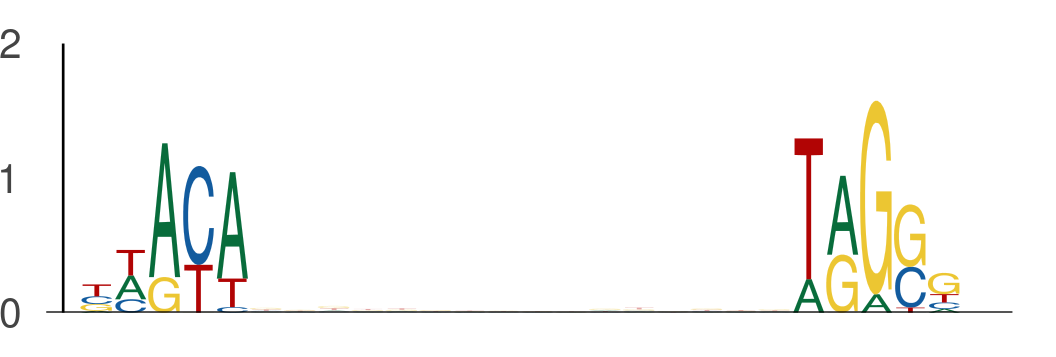

Values plotted in this chart, from the file beside it:
seq_index, start_position, end_position, is_reversed_complement
4887, 22, 27, 0
4887, 43, 48, 0
7653, 33, 38, 0
7653, 54, 59, 0
7606, 15, 20, 0
7606, 36, 41, 0
6172, 30, 35, 0
6172, 51, 56, 0
3051, 48, 53, 0
3051, 69, 74, 0
1301, 36, 41, 0
1301, 57, 62, 0
1641, 15, 20, 0
1641, 36, 41, 0
5144, 14, 19, 0
5144, 35, 40, 0
2690, 45, 50, 0
2690, 66, 71, 0
994, 29, 34, 0
994, 50, 55, 0
4472, 27, 32, 0
4472, 48, 53, 0
6722, 12, 17, 0
6722, 33, 38, 0
285, 48, 53, 0
285, 69, 74, 0
1812, 22, 27, 0
1812, 43, 48, 0
2801, 27, 32, 0
2801, 48, 53, 0
7929, 42, 47, 0
7929, 63, 68, 0
2512, 42, 47, 0
2512, 63, 68, 0
1112, 43, 48, 0
1112, 64, 69, 0
7611, 50, 55, 0
7611, 71, 76, 0
2205, 29, 34, 0
2205, 50, 55, 0
3159, 41, 46, 0
3159, 62, 67, 0
146, 34, 39, 0
146, 55, 60, 0
170, 9, 14, 0
170, 30, 35, 0
5566, 31, 36, 0
5566, 52, 57, 0
7045, 43, 48, 0
7045, 64, 69, 0
4707, 17, 22, 0
4707, 38, 43, 0
2857, 49, 54, 0
2857, 70, 75, 0
1892, 42, 47, 0
1892, 63, 68, 0
7371, 52, 57, 0
7371, 73, 78, 0
269, 34, 39, 0
269, 55, 60, 0
... 492 more rows
